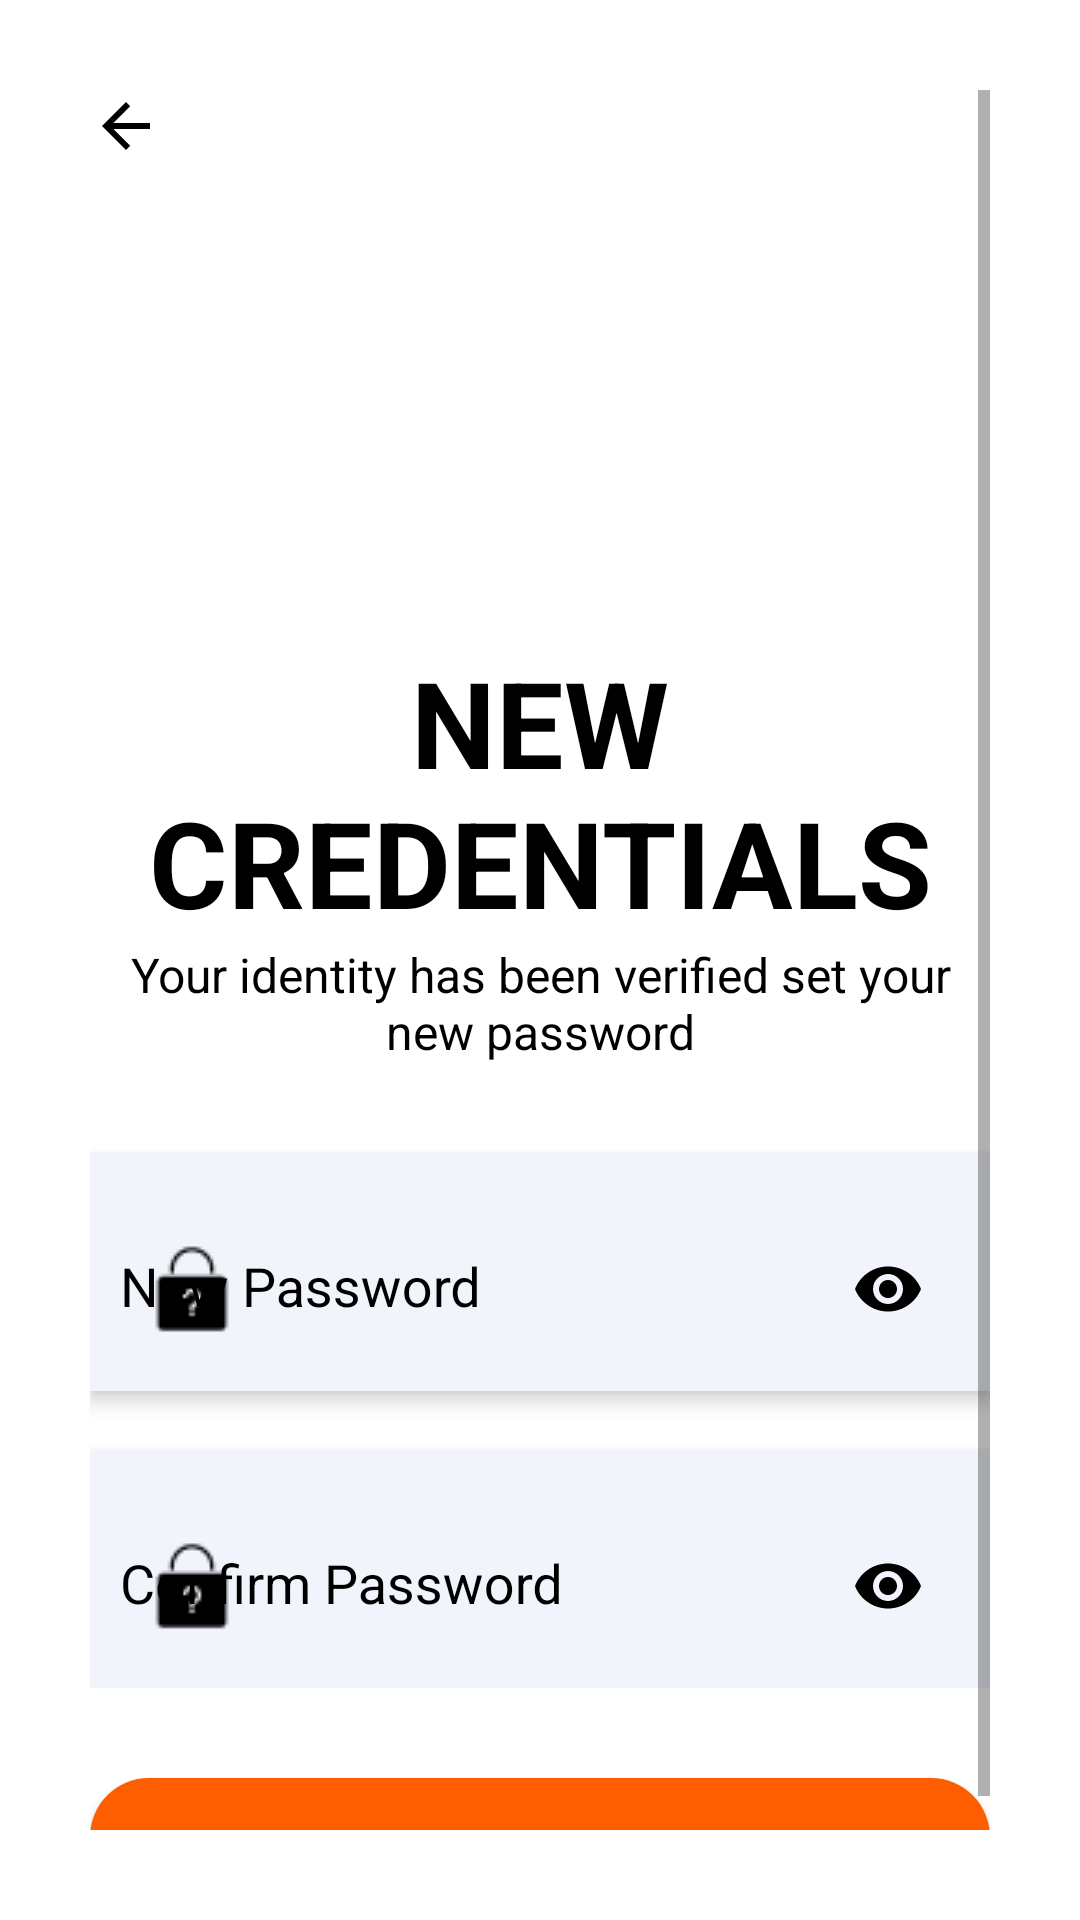

Here is an Android app screen rendered from its layout file. Give the layout XML and the strings, colors and styles it references.
<!-- AndroidManifest.xml: application theme Theme.TFood -->
<!-- res/layout/activity_set_new_password.xml -->
<?xml version="1.0" encoding="utf-8"?>
<ScrollView xmlns:android="http://schemas.android.com/apk/res/android"
    xmlns:app="http://schemas.android.com/apk/res-auto"
    xmlns:tools="http://schemas.android.com/tools"
    android:layout_width="match_parent"
    android:layout_height="match_parent"
    android:background="@color/white"
    android:padding="30dp"
    tools:context=".project531.Activity.SetNewPasswordActivity">

    <LinearLayout
        android:layout_width="match_parent"
        android:layout_height="wrap_content"
        android:orientation="vertical">

        <ImageView
            android:id="@+id/backImage"
            android:layout_width="wrap_content"
            android:layout_height="wrap_content"
            app:srcCompat="?attr/actionModeCloseDrawable"
            app:tint="@color/black" />

        <ImageView
            android:id="@+id/set_new_password_icon"
            android:layout_width="80dp"
            android:layout_height="80dp"
            android:src="@drawable/update_new_password_icon"
            android:layout_gravity="center"
            android:layout_marginTop="50dp" />

        <TextView
            android:id="@+id/set_new_password_title"
            android:layout_width="wrap_content"
            android:layout_height="wrap_content"
            android:text="@string/new_credentials"
            android:layout_gravity="center"
            android:layout_marginTop="30dp"
            android:gravity="center"
            android:textAlignment="center"
            android:textAllCaps="true"
            android:textColor="@color/black"
            android:textSize="40sp"
            android:textStyle="bold" />

        <TextView
            android:id="@+id/set_new_password_desc"
            android:layout_width="wrap_content"
            android:layout_height="wrap_content"
            android:text="@string/new_credentials_detail"
            android:layout_gravity="center"
            android:gravity="center"
            android:textAlignment="center"
            android:textColor="@color/black"
            android:textSize="16sp" />


        <RelativeLayout
            android:layout_width="match_parent"
            android:layout_height="wrap_content">

            <com.google.android.material.textfield.TextInputLayout
                android:id="@+id/new_password"
                android:layout_width="match_parent"
                android:layout_height="wrap_content"
                android:padding="10dp"
                android:elevation="4dp"
                android:background="#f2f4fc"
                android:layout_marginTop="30dp"
                android:hint="@string/new_password"
                android:textColorHint="@color/black"
                app:boxBackgroundColor="#f2f4fc"
                app:boxStrokeColor="@color/black"
                app:boxStrokeWidthFocused="2dp"
                app:endIconMode="password_toggle"
                app:endIconTint="@color/black"
                app:startIconDrawable="@drawable/forget_password_icon_1"
                app:startIconTint="@color/black">

                <com.google.android.material.textfield.TextInputEditText
                    android:layout_width="match_parent"
                    android:layout_height="wrap_content"
                    android:inputType="textPassword"
                    android:background="#f2f4fc"/>


            </com.google.android.material.textfield.TextInputLayout>


            <com.google.android.material.textfield.TextInputLayout
                android:id="@+id/confirm_password"
                android:layout_width="match_parent"
                android:layout_height="wrap_content"
                android:layout_below="@id/new_password"
                android:layout_marginTop="20dp"
                android:hint="Confirm Password"
                android:padding="10dp"
                android:elevation="4dp"
                android:background="#f2f4fc"
                android:textColorHint="@color/black"
                app:boxBackgroundColor="#f2f4fc"
                app:boxStrokeColor="@color/black"
                app:boxStrokeWidthFocused="2dp"
                app:endIconMode="password_toggle"
                app:endIconTint="@color/black"
                app:startIconDrawable="@drawable/forget_password_icon_1"
                app:startIconTint="@color/black">


                <com.google.android.material.textfield.TextInputEditText
                    android:layout_width="match_parent"
                    android:layout_height="wrap_content"
                    android:inputType="textPassword"
                    android:background="#f2f4fc"/>


            </com.google.android.material.textfield.TextInputLayout>


        </RelativeLayout>


        <FrameLayout
            android:layout_width="match_parent"
            android:layout_height="wrap_content">

            <Button
                android:id="@+id/set_new_password_btn"
                android:layout_width="match_parent"
                android:layout_height="60dp"
                android:layout_below="@id/confirm_password"
                android:layout_marginTop="30dp"
                android:background="@drawable/btn_orange"
                android:onClick="setNewPasswordBtn"
                android:text="Update"
                android:textSize="18sp"/>


            <ProgressBar
                android:id="@+id/progressBar"
                android:layout_width="40dp"
                android:layout_height="40dp"
                android:layout_gravity="center"
                android:visibility="gone"/>

        </FrameLayout>



    </LinearLayout>


</ScrollView>
<!-- resources referenced by this layout -->
<resources>
  <color name="black">#FF000000</color>
  <color name="white">#FFFFFFFF</color>
  <!-- drawable btn_orange (drawable) -->
  <?xml version="1.0" encoding="utf-8"?>
  <selector xmlns:android="http://schemas.android.com/apk/res/android">
  <item>
      <shape android:shape="rectangle">
          <solid android:color="#FF5E00"/>
          <corners android:radius="19.5dp"/>
  
      </shape>
  </item>
  </selector>
  <!-- drawable forget_password_icon_1: png bitmap (drawable, 508 bytes) -->
  <string name="new_credentials">New Credentials</string>
  <string name="new_credentials_detail">Your identity has been verified set your new password</string>
  <string name="new_password">New Password</string>
  <style name="Theme.TFood" parent="Theme.AppCompat.DayNight.NoActionBar">
          
          <item name="colorPrimary">@color/purple_500</item>
          <item name="colorPrimaryVariant">#FF9800</item>
          <item name="colorOnPrimary">@color/white</item>
          
          <item name="colorSecondary">@color/teal_200</item>
          <item name="colorSecondaryVariant">@color/teal_700</item>
          <item name="colorOnSecondary">@color/black</item>
          
          <item name="android:statusBarColor">?attr/colorPrimaryVariant</item>
          
          <item name="android:navigationBarColor">?attr/colorOnPrimary</item>
      </style>
  <color name="purple_500">#FF6200EE</color>
  <color name="teal_200">#FF03DAC5</color>
  <color name="teal_700">#FF018786</color>
</resources>
